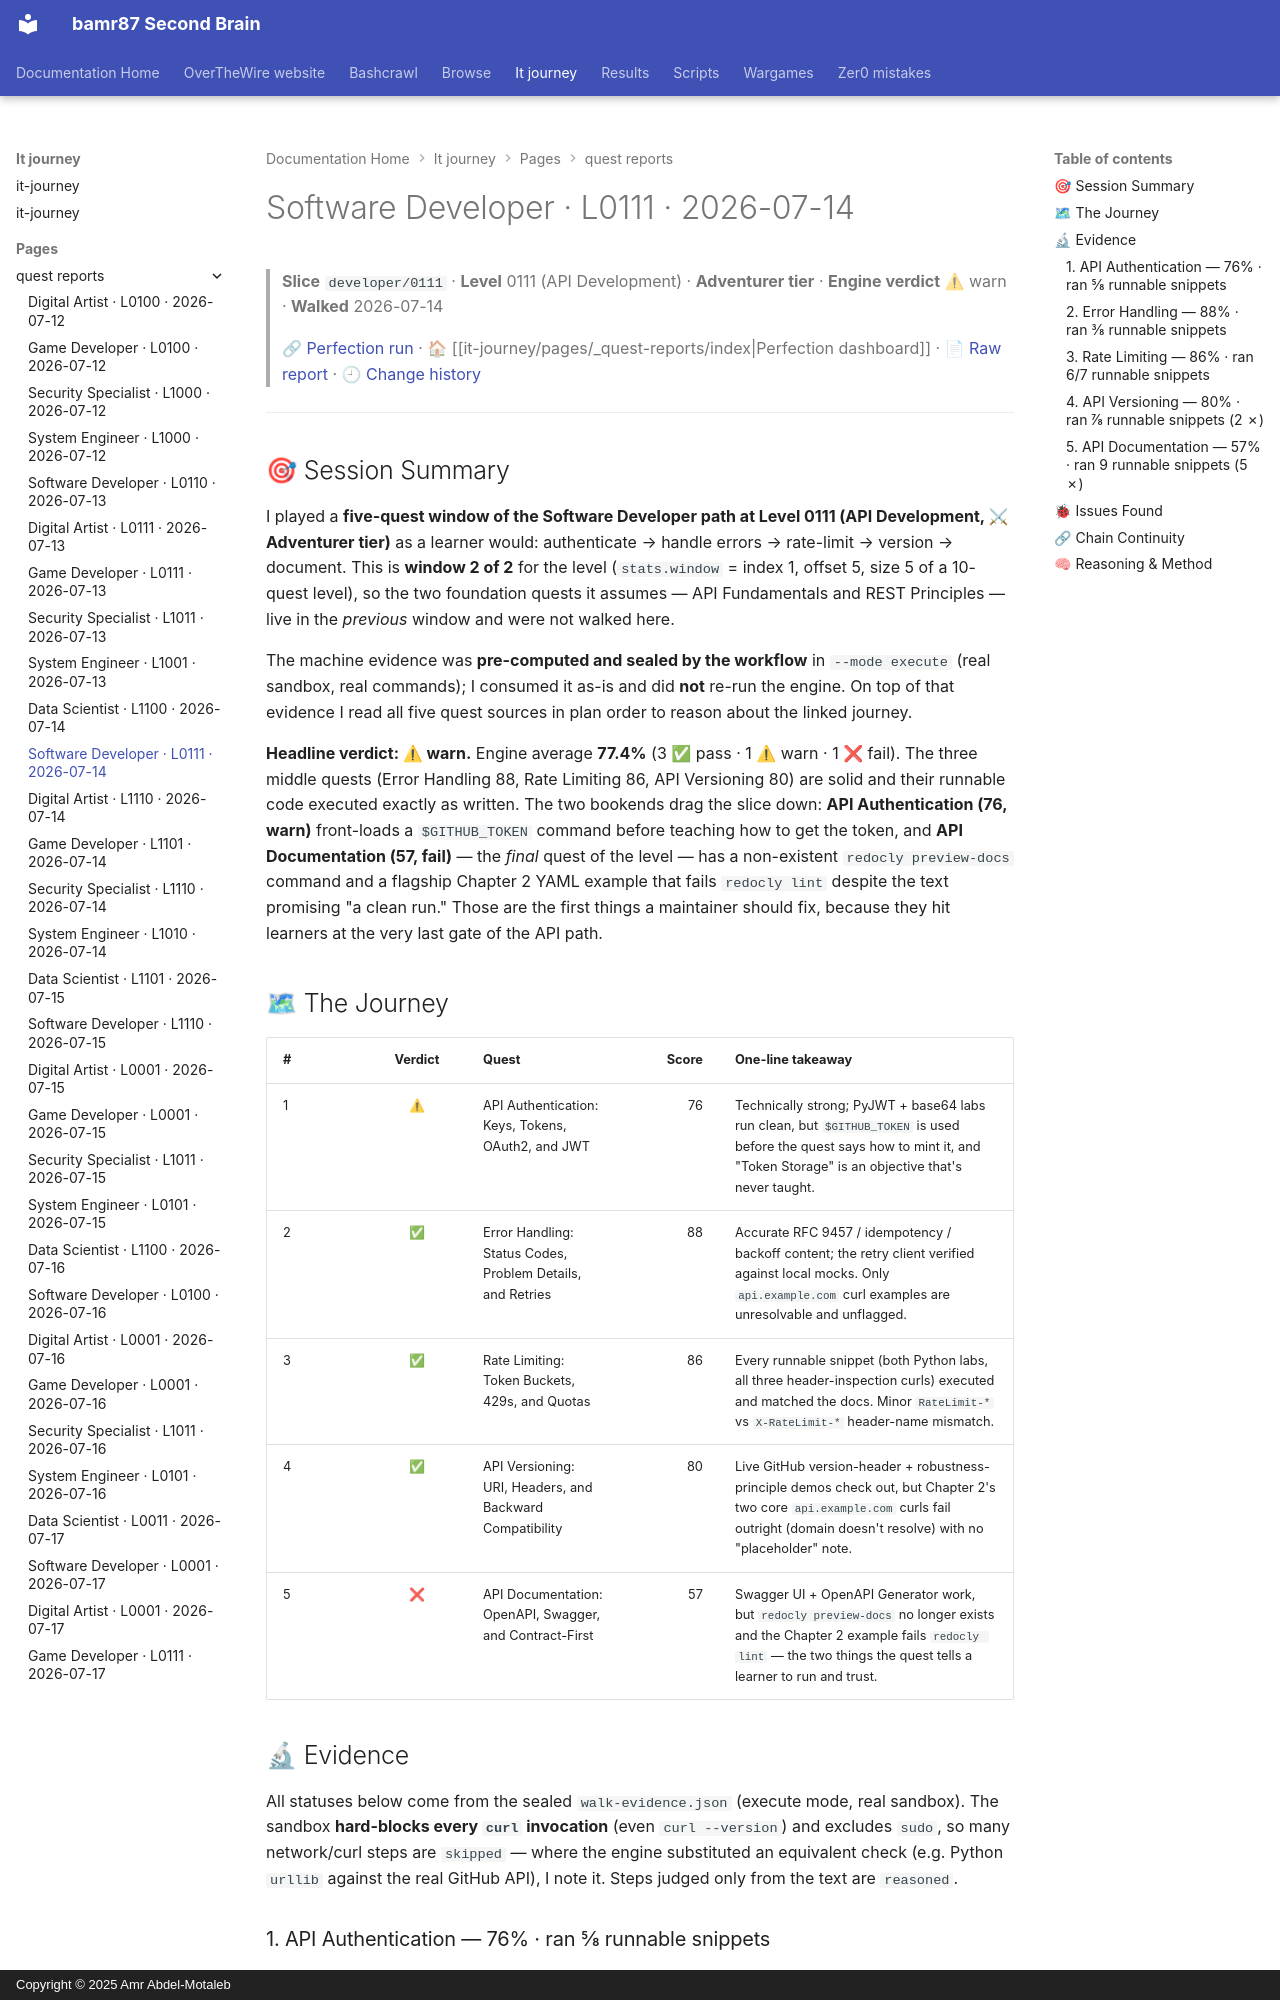

repository: bamr87/README · page: it-journey/pages/_quest-reports/2026-07-14-developer-0111/index.html · generator: mkdocs · copyright: Copyright © 2025 Amr Abdel-Motaleb

---
author: Quest Perfection Loop
categories:
- Quest Reports
- Software Developer
character: developer
date: '2026-07-14T00:00:00.000Z'
description: Quest-perfection walkthrough of the API Development slice developer/0111
  on 2026-07-14, engine verdict warn. An evidence-based, learner's-eye session…
excerpt: 'Software Developer · Level 0111 — API Development: an evidence-based quest-perfection
  walkthrough from 2026-07-14.'
level: '0111'
quest_count: 5
render_with_liquid: false
run_url: https://github.com/bamr87/it-journey/actions/runs/29329246935
slice: developer/0111
source_file: pages/_quest-reports/2026-07-14-developer-0111.md
source_repo: bamr87/it-journey
source_report: test/quest-validator/walkthroughs/2026-07-14-developer-0111.md
source_url: https://github.com/bamr87/it-journey/blob/main/pages/_quest-reports/2026-07-14-developer-0111.md
tags:
- developer
- level-0111
- walkthrough
- quest-perfection
- warn
- api-development
theme: API Development
tier: Adventurer
title: Software Developer · L0111 · 2026-07-14
verdict: warn
walk_date: '2026-07-14'
---

> **Slice** `developer/0111` · **Level** 0111 (API Development) · **Adventurer tier** · **Engine verdict** ⚠ warn · **Walked** 2026-07-14
>
> 🔗 [Perfection run](https://github.com/bamr87/it-journey/actions/runs/29329246935) · 🏠 [[it-journey/pages/_quest-reports/index|Perfection dashboard]] · 📄 [Raw report](https://github.com/bamr87/it-journey/blob/main/test/quest-validator/walkthroughs/2026-07-14-developer-0111.md) · 🕘 [Change history](https://github.com/bamr87/it-journey/commits/main/test/quest-validator/walkthroughs/2026-07-14-developer-0111.md)

---

## 🎯 Session Summary

I played a **five-quest window of the Software Developer path at Level 0111 (API Development, ⚔ Adventurer tier)** as a learner would: authenticate → handle errors → rate-limit → version → document. This is **window 2 of 2** for the level (`stats.window` = index 1, offset 5, size 5 of a 10-quest level), so the two foundation quests it assumes — API Fundamentals and REST Principles — live in the *previous* window and were not walked here.

The machine evidence was **pre-computed and sealed by the workflow** in `--mode execute` (real sandbox, real commands); I consumed it as-is and did **not** re-run the engine. On top of that evidence I read all five quest sources in plan order to reason about the linked journey.

**Headline verdict: ⚠ warn.** Engine average **77.4%** (3 ✅ pass · 1 ⚠ warn · 1 ❌ fail). The three middle quests (Error Handling 88, Rate Limiting 86, API Versioning 80) are solid and their runnable code executed exactly as written. The two bookends drag the slice down: **API Authentication (76, warn)** front-loads a `$GITHUB_TOKEN` command before teaching how to get the token, and **API Documentation (57, fail)** — the *final* quest of the level — has a non-existent `redocly preview-docs` command and a flagship Chapter 2 YAML example that fails `redocly lint` despite the text promising "a clean run." Those are the first things a maintainer should fix, because they hit learners at the very last gate of the API path.

## 🗺 The Journey

| # | Verdict | Quest | Score | One-line takeaway |
|---|:--:|---|--:|---|
| 1 | ⚠ | API Authentication: Keys, Tokens, OAuth2, and JWT | 76 | Technically strong; PyJWT + base64 labs run clean, but `$GITHUB_TOKEN` is used before the quest says how to mint it, and "Token Storage" is an objective that's never taught. |
| 2 | ✅ | Error Handling: Status Codes, Problem Details, and Retries | 88 | Accurate RFC 9457 / idempotency / backoff content; the retry client verified against local mocks. Only `api.example.com` curl examples are unresolvable and unflagged. |
| 3 | ✅ | Rate Limiting: Token Buckets, 429s, and Quotas | 86 | Every runnable snippet (both Python labs, all three header-inspection curls) executed and matched the docs. Minor `RateLimit-*` vs `X-RateLimit-*` header-name mismatch. |
| 4 | ✅ | API Versioning: URI, Headers, and Backward Compatibility | 80 | Live GitHub version-header + robustness-principle demos check out, but Chapter 2's two core `api.example.com` curls fail outright (domain doesn't resolve) with no "placeholder" note. |
| 5 | ❌ | API Documentation: OpenAPI, Swagger, and Contract-First | 57 | Swagger UI + OpenAPI Generator work, but `redocly preview-docs` no longer exists and the Chapter 2 example fails `redocly lint` — the two things the quest tells a learner to run and trust. |

## 🔬 Evidence

All statuses below come from the sealed `walk-evidence.json` (execute mode, real sandbox). The sandbox **hard-blocks every `curl` invocation** (even `curl --version`) and excludes `sudo`, so many network/curl steps are `skipped` — where the engine substituted an equivalent check (e.g. Python `urllib` against the real GitHub API), I note it. Steps judged only from the text are `reasoned`.
